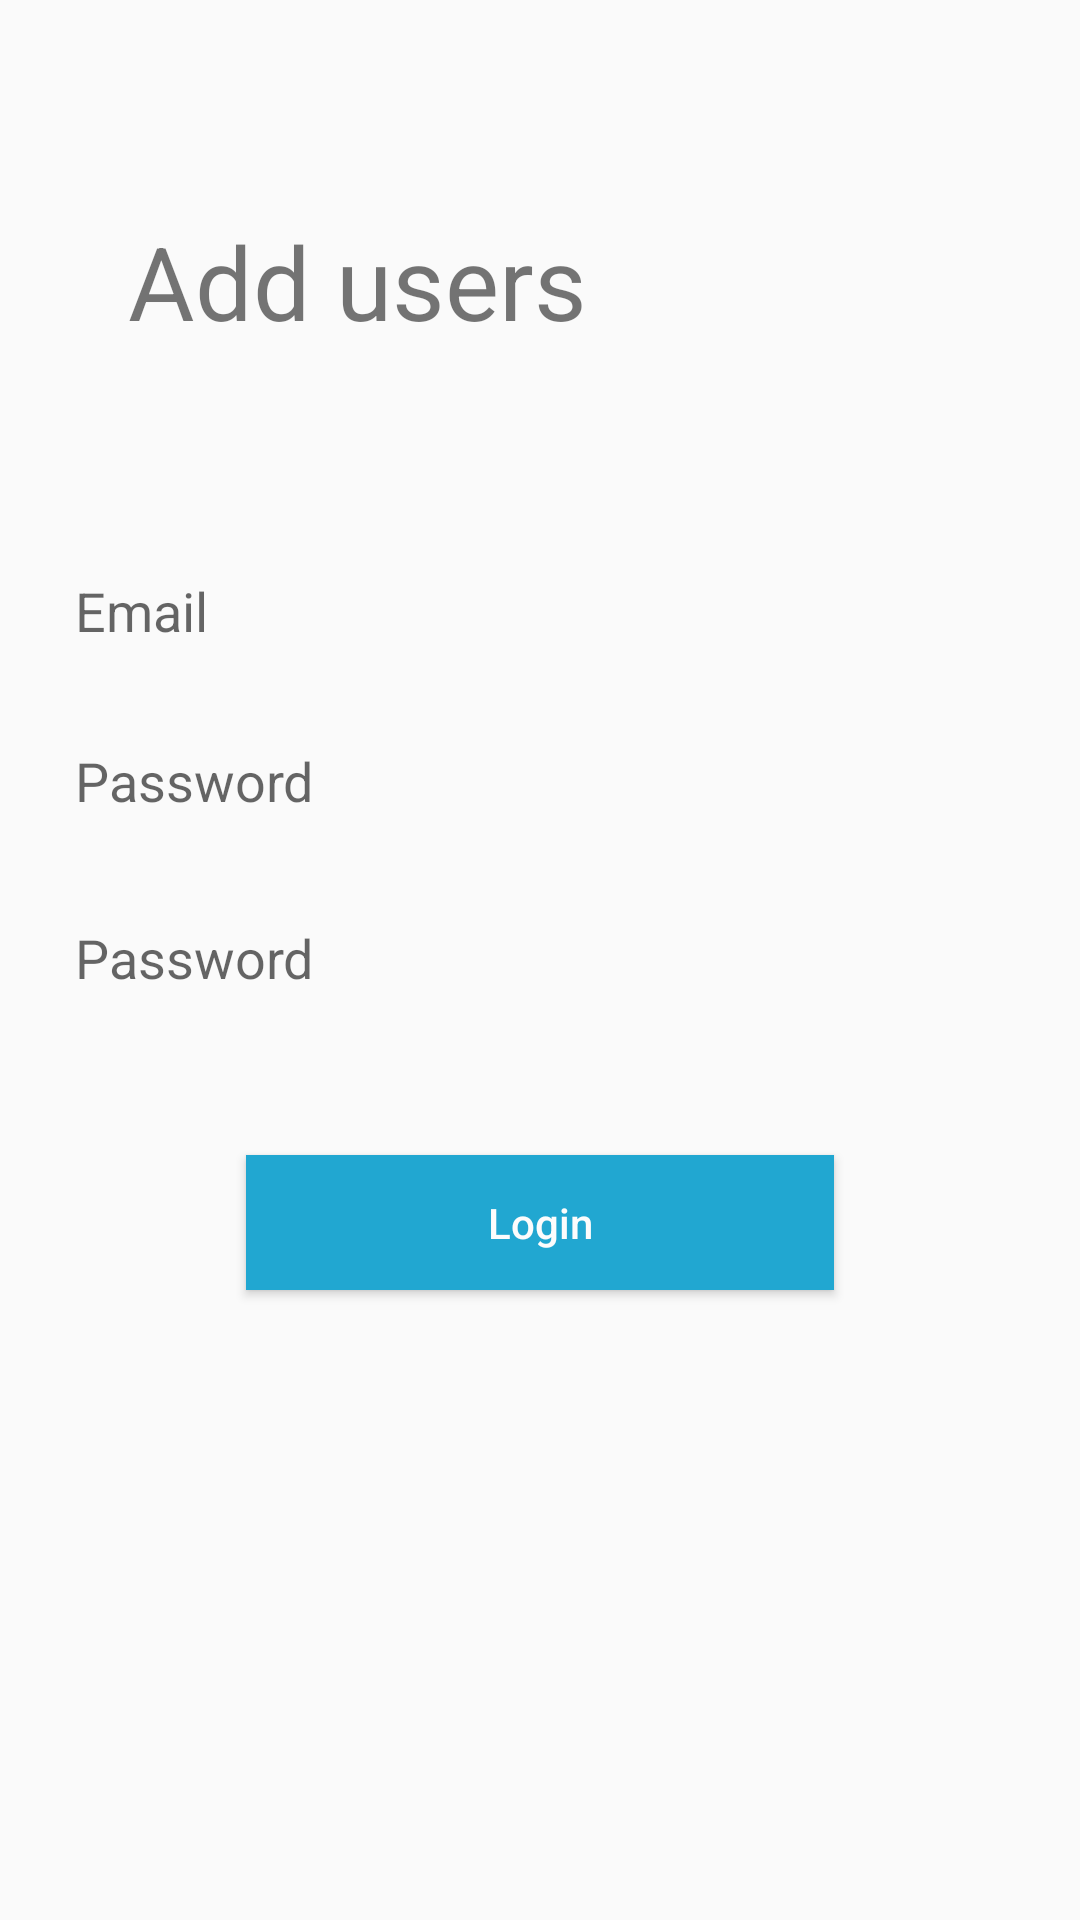

Layout XML and referenced resources for this Android screen:
<!-- AndroidManifest.xml: application theme AppTheme -->
<!-- res/layout/activity_frm_add_user.xml -->
<?xml version="1.0" encoding="utf-8"?>
<androidx.constraintlayout.widget.ConstraintLayout xmlns:android="http://schemas.android.com/apk/res/android"
    xmlns:app="http://schemas.android.com/apk/res-auto"
    xmlns:tools="http://schemas.android.com/tools"
    android:layout_width="match_parent"
    android:layout_height="match_parent"
    tools:context=".frmAddUser">

    <TextView
        android:id="@+id/textView6"
        android:layout_width="216dp"
        android:layout_height="54dp"
        android:paddingLeft="20dp"
        android:text="Add users"
        android:textSize="34dp"
        app:layout_constraintBottom_toBottomOf="parent"
        app:layout_constraintEnd_toEndOf="parent"
        app:layout_constraintHorizontal_bias="0.158"
        app:layout_constraintStart_toStartOf="parent"
        app:layout_constraintTop_toTopOf="parent"
        app:layout_constraintVertical_bias="0.121"

        tools:text="Add Users" />

    <EditText
        android:id="@+id/txtpwd"
        android:layout_width="350dp"
        android:layout_height="44dp"
        android:autoText="false"
        android:background="@drawable/rec"
        android:ems="10"
        android:hint="@string/tv_pwd"
        android:inputType="textPassword"
        android:paddingLeft="20dp"
        app:layout_constraintBottom_toBottomOf="parent"
        app:layout_constraintEnd_toEndOf="parent"
        app:layout_constraintHorizontal_bias="0.508"
        app:layout_constraintStart_toStartOf="parent"
        app:layout_constraintTop_toTopOf="parent"
        app:layout_constraintVertical_bias="0.4" />

    <EditText
        android:id="@+id/txtpwd1"
        android:layout_width="350dp"
        android:layout_height="44dp"
        android:autoText="false"
        android:background="@drawable/rec"
        android:ems="10"
        android:hint="@string/tv_pwd"
        android:inputType="textPassword"
        android:paddingLeft="20dp"
        app:layout_constraintBottom_toBottomOf="parent"
        app:layout_constraintEnd_toEndOf="parent"
        app:layout_constraintHorizontal_bias="0.491"
        app:layout_constraintStart_toStartOf="parent"
        app:layout_constraintTop_toTopOf="parent"
        app:layout_constraintVertical_bias="0.499" />

    <Button
        android:id="@+id/txtdiscount"
        android:layout_width="196dp"
        android:layout_height="45dp"
        android:background="@color/btncolor"
        android:saveEnabled="false"
        android:text="Login"
        android:textAllCaps="false"
        android:textColor="@color/backgroundcolor"
        app:layout_constraintBottom_toBottomOf="parent"
        app:layout_constraintEnd_toEndOf="parent"
        app:layout_constraintStart_toStartOf="parent"
        app:layout_constraintTop_toTopOf="parent"
        app:layout_constraintVertical_bias="0.647" />

    <EditText
        android:id="@+id/txtemail"
        android:layout_width="350dp"
        android:layout_height="44dp"
        android:background="@drawable/rec"
        android:ems="10"
        android:hint="@string/tv_uername"
        android:inputType="textPersonName"
        android:paddingLeft="20dp"
        android:textCursorDrawable="@color/darkblue"
        app:layout_constraintBottom_toBottomOf="parent"
        app:layout_constraintEnd_toEndOf="parent"
        app:layout_constraintHorizontal_bias="0.508"
        app:layout_constraintStart_toStartOf="parent"
        app:layout_constraintTop_toTopOf="parent"
        app:layout_constraintVertical_bias="0.305" />
</androidx.constraintlayout.widget.ConstraintLayout>
<!-- resources referenced by this layout -->
<resources>
  <color name="backgroundcolor">#fcfcfc</color>
  <color name="btncolor">#21A7D1</color>
  <color name="darkblue">#23283A</color>
  <string name="tv_pwd">Password</string>
  <string name="tv_uername">Email</string>
  <style name="AppTheme" parent="Theme.AppCompat.Light.NoActionBar">
          
          <item name="colorPrimary">@color/colorPrimary</item>
          <item name="colorPrimaryDark">@color/colorPrimaryDark</item>
          <item name="colorAccent">@color/colorAccent</item>
          <item name="android:windowLightStatusBar">true</item>
  
      </style>
  <color name="colorPrimary">#eeeeee</color>
  <color name="colorPrimaryDark">#eeeeee</color>
  <color name="colorAccent">#333333</color>
</resources>
